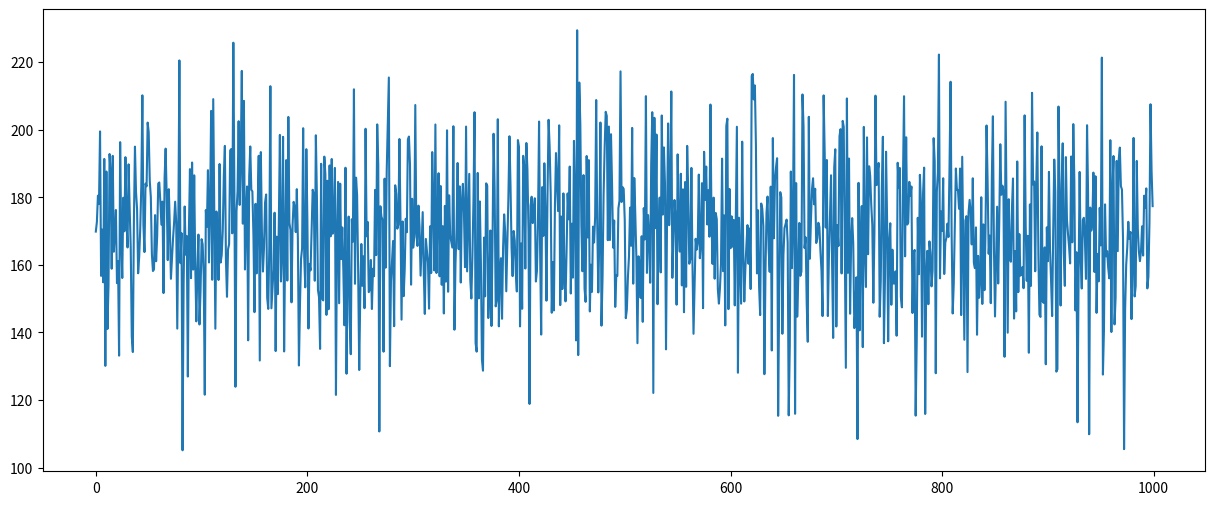
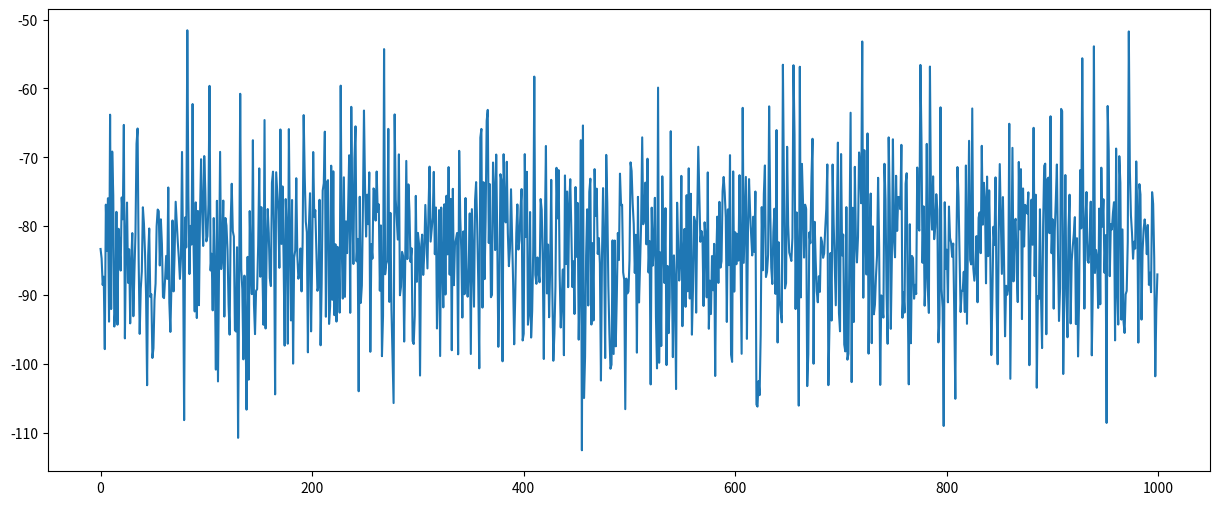
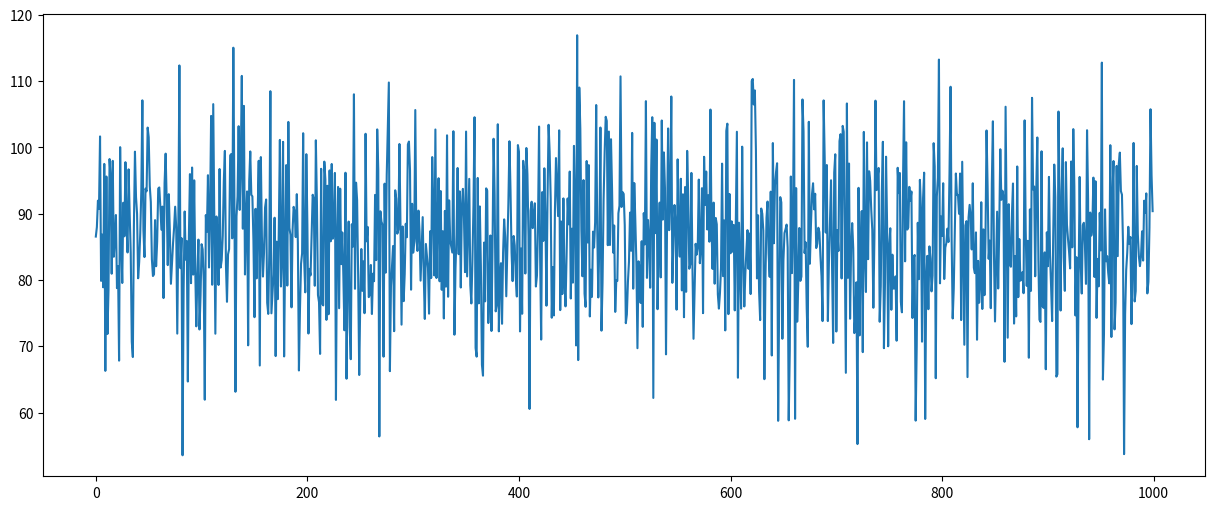
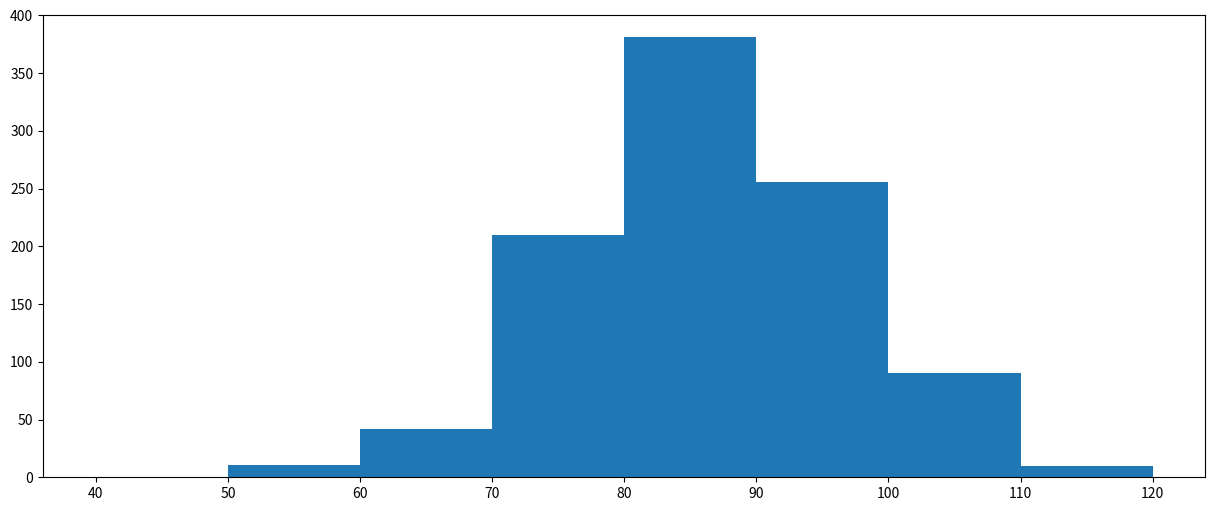
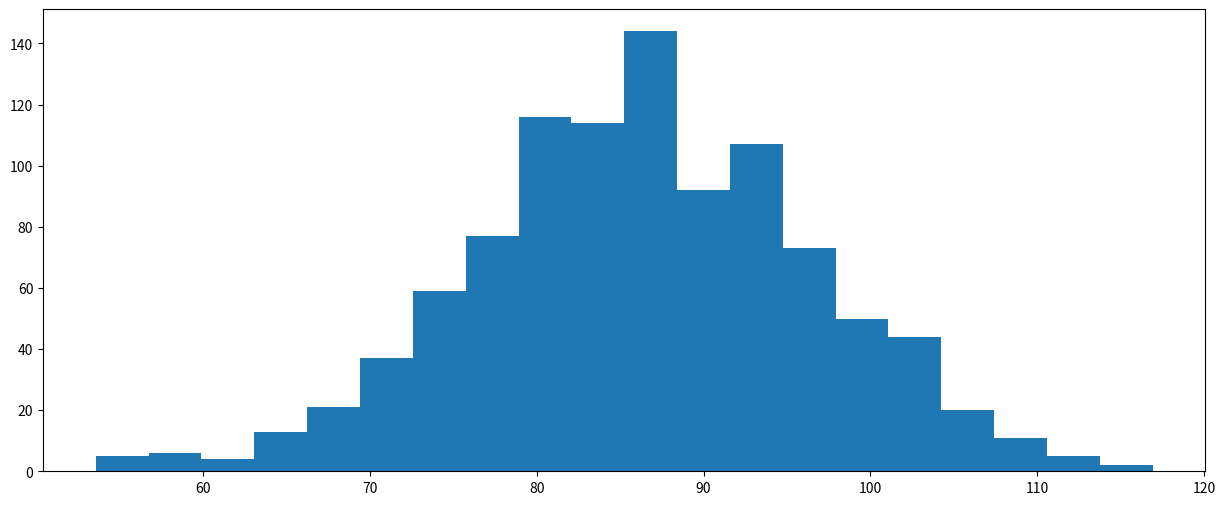

Here is the Python script that generated these plots, in order:
import numpy
import matplotlib.pyplot as plt 

rev_m = 170
rev_stdev = 20
iterations = 1000


rev = numpy.random.normal(rev_m, rev_stdev, iterations)
plt.figure(figsize=(15, 6))
plt.plot(rev)
plt.show()

COGS = -(rev * numpy.random.normal(0.6, 0.1))
plt.figure(figsize=(15, 6))
plt.plot(COGS)
plt.show()

print(COGS.mean(), COGS.std())

gross_profits = rev + COGS
plt.figure(figsize=(15, 6))
plt.plot(gross_profits)
plt.show()
print(max(gross_profits), min(gross_profits), COGS.mean(), COGS.std())

plt.figure(figsize=(15, 6))
plt.hist(gross_profits, bins=[40, 50, 60, 70, 80, 90, 100, 110, 120])
plt.show()

plt.figure(figsize=(15, 6))
plt.hist(gross_profits, bins=20)
plt.show()